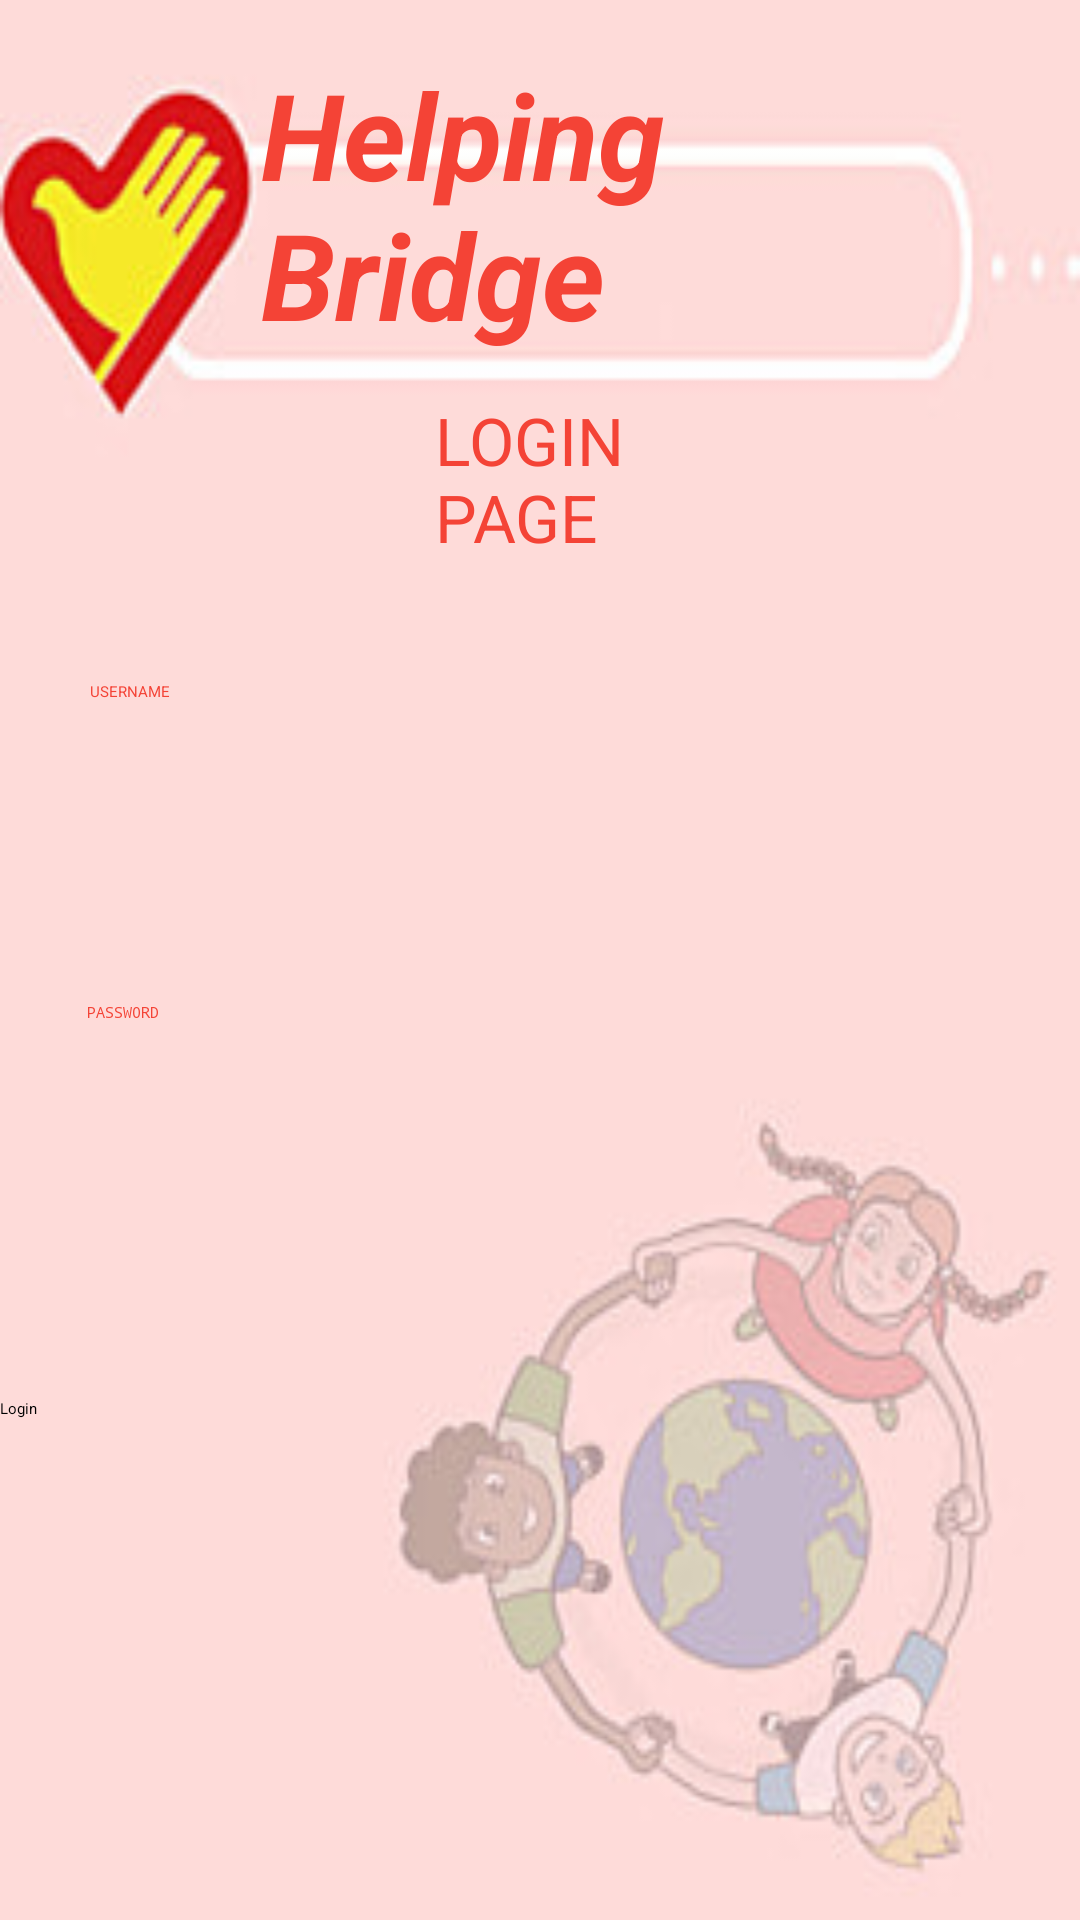

Android layout source for this screen:
<!-- AndroidManifest.xml: application theme Theme.P1 -->
<!-- res/layout/activity_main.xml -->
<?xml version="1.0" encoding="utf-8"?>
<RelativeLayout xmlns:android="http://schemas.android.com/apk/res/android"
    xmlns:app="http://schemas.android.com/apk/res-auto"
    xmlns:tools="http://schemas.android.com/tools"
    android:layout_width="match_parent"
    android:layout_height="match_parent"
    android:background="@drawable/bgimagelogin"
    tools:context=".MainActivity">

    <TextView
        android:id="@+id/textView2"
        android:layout_width="156dp"
        android:layout_height="wrap_content"
        android:layout_alignParentStart="true"
        android:layout_alignParentTop="true"
        android:layout_alignParentEnd="true"
        android:layout_alignParentBottom="true"
        android:layout_marginStart="41dp"
        android:layout_marginTop="629dp"
        android:layout_marginEnd="214dp"
        android:layout_marginBottom="67dp"
        android:text="Register For New User"
        android:textColor="#F44336" />

    <TextView
        android:layout_width="wrap_content"
        android:layout_height="wrap_content"
        android:layout_alignParentStart="true"
        android:layout_alignParentEnd="true"
        android:layout_alignParentBottom="true"
        android:layout_marginStart="87dp"
        android:layout_marginEnd="62dp"
        android:layout_marginBottom="522dp"
        android:text="Helping Bridge"
        android:textColor="#F44336"
        android:textSize="40dp"
        android:textStyle="bold|italic" />

    <EditText
        android:id="@+id/editTextText"
        android:layout_width="235dp"
        android:layout_height="71dp"
        android:layout_alignParentEnd="true"
        android:layout_alignParentBottom="true"
        android:layout_marginEnd="95dp"
        android:layout_marginBottom="342dp"
        android:ems="10"
        android:hint="USERNAME"
        android:inputType="text"
        android:textColor="#100F0F"
        android:textColorHighlight="#F6F4F4"
        android:textColorHint="#F44336" />

    <EditText
        android:id="@+id/editTextTextPassword"
        android:layout_width="233dp"
        android:layout_height="59dp"
        android:layout_alignParentEnd="true"
        android:layout_alignParentBottom="true"
        android:layout_marginEnd="98dp"
        android:layout_marginBottom="247dp"
        android:ems="10"
        android:hint="PASSWORD"
        android:inputType="textPassword"
        android:textColorHint="#F44336" />

    <Button
        android:id="@+id/button"
        android:layout_width="103dp"
        android:layout_height="60dp"
        android:layout_alignParentEnd="true"
        android:layout_alignParentBottom="true"
        android:layout_marginEnd="266dp"
        android:layout_marginBottom="114dp"
        android:backgroundTint="#ED3022"
        android:text="Login"
        android:textColorHighlight="#DA7777" />

    <TextView
        android:id="@+id/textView"
        android:layout_width="wrap_content"
        android:layout_height="wrap_content"
        android:layout_alignParentStart="true"
        android:layout_alignParentEnd="true"
        android:layout_alignParentBottom="true"
        android:layout_marginStart="145dp"
        android:layout_marginEnd="143dp"
        android:layout_marginBottom="453dp"
        android:text="LOGIN PAGE"
        android:textColor="#F44336"
        android:textSize="22sp" />

</RelativeLayout>
<!-- resources referenced by this layout -->
<resources>
  <!-- drawable bgimagelogin: jpg bitmap (drawable, 13402 bytes) -->
</resources>
